Run: headless pygame with SDL's dummy video driver; simulated clock (each Clock.tick advances the game by its frame time, no real sleeping); random seed 0; keys injected as events and as key.get_pressed() state; mouse plan: one left click at the window centre at the start of phase 2, then a move to the lower-right quarter at the start of phase 3.
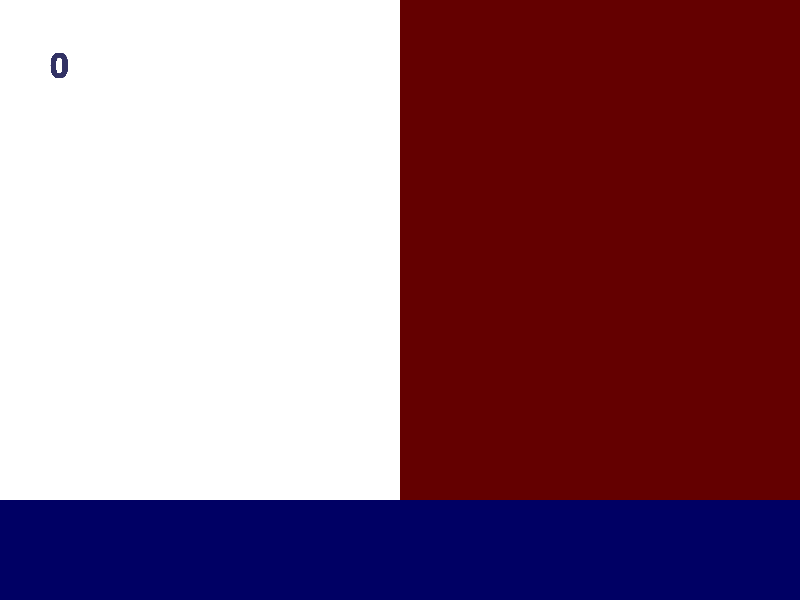
Frame 1 of 4 · flips 1–60 · no input
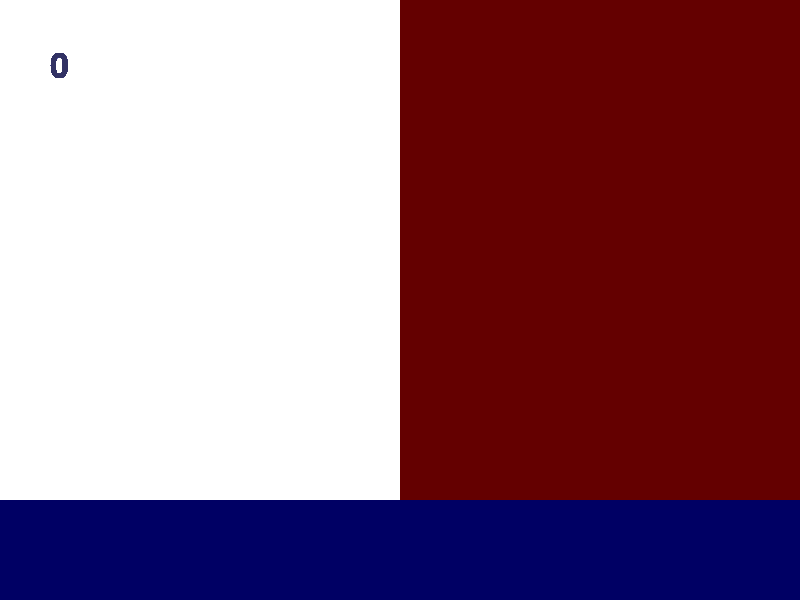
Frame 2 of 4 · flips 61–180 · clicked the window centre · tapped SPACE, RETURN · held RIGHT (→), D
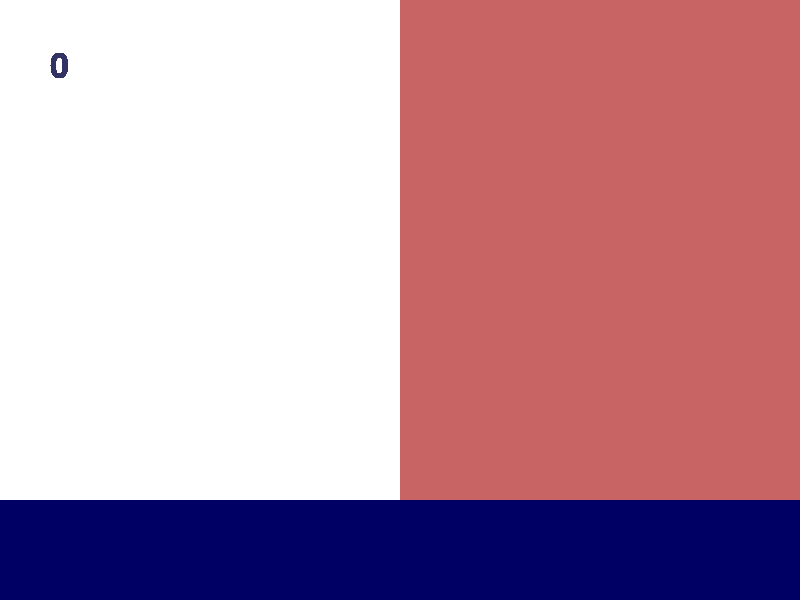
Frame 3 of 4 · flips 181–300 · moved the mouse to the lower-right quarter · held DOWN (↓), S
Frame 4 of 4 · flips 301–420 · held LEFT (←), A, UP (↑), W · screen unchanged from frame 3, image omitted

The pygame program that drew these frames:

import pygame
import random
import time
pygame.init()
size = width, height = 800, 600
ekran = pygame.display.set_mode(size)
ekran.fill((255, 255, 255))


def game_intro(score, k):
    intro = True

    while intro:
        for event in pygame.event.get():
            if event.type == pygame.QUIT:
                pygame.quit()
                quit()
        mouse = pygame.mouse.get_pos()
        font = pygame.font.Font(None, 50)
        text = font.render(str(score), 1, (50, 50, 100))
        ekran.blit(text, (50, 50))
        if 800 > mouse[0] > 0 and 600 > mouse[1] > 500:
            pygame.draw.rect(ekran, (100, 100, 200), (0, 500, 800, 100))
            if pygame.mouse.get_pressed()[0]:
                score += random.randint(-25, 25) * k
                time.sleep(0.1)
                ekran.fill(pygame.Color("white"), (0, 0, 300, 300))
        else:
            pygame.draw.rect(ekran, (0, 0, 100), (0, 500, 800, 100))
        if 800 > mouse[0] > 400 and 500 > mouse[1] > 0:
            pygame.draw.rect(ekran, (200, 100, 100), (400, 0, 500, 500))
            if pygame.mouse.get_pressed()[0]:
                k += 1
                score -= 100* k
                ekran.fill(pygame.Color("white"), (0, 0, 300, 300))
                time.sleep(0.1)
        else:
            pygame.draw.rect(ekran, (100, 0, 0), (400, 0, 500, 500))
        pygame.display.update()


game_intro(0, 1)
pygame.display.flip()
pygame.quit()
